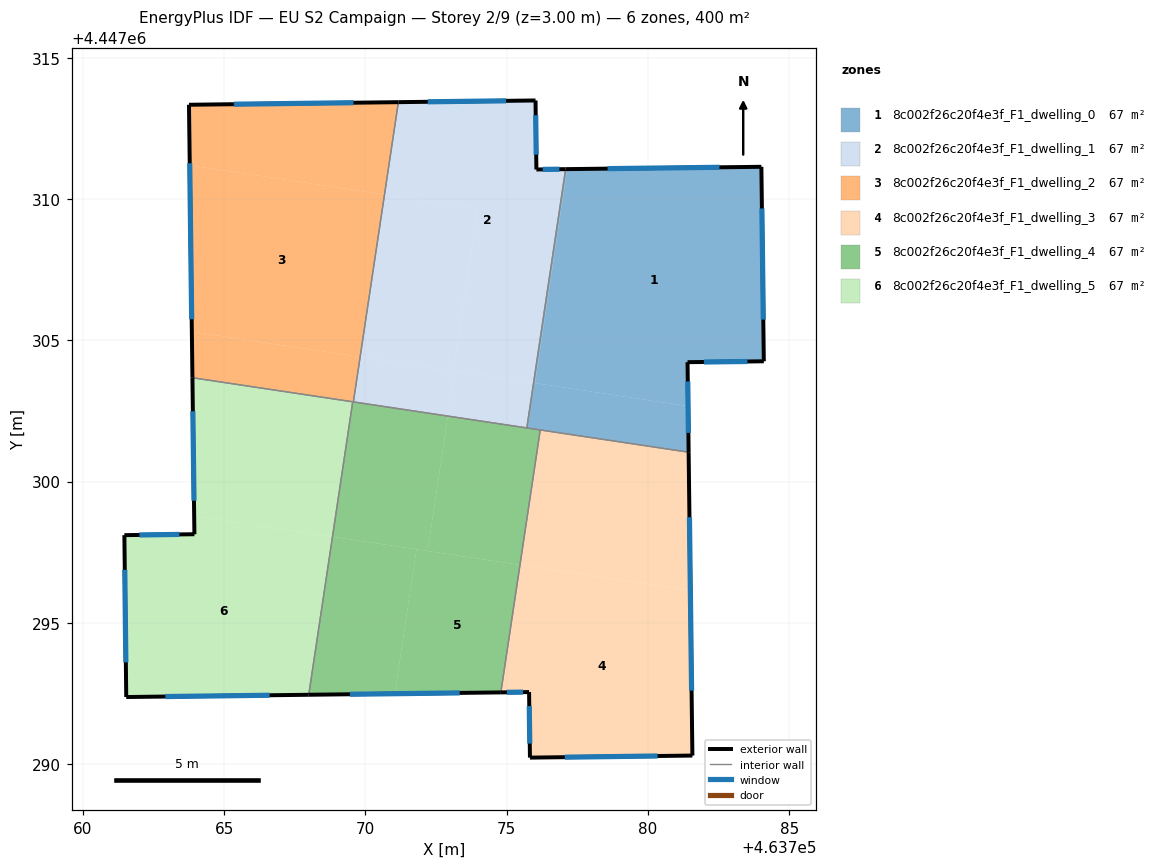
=== STOREY PLAN SPEC (per zone: floor XY polygon, exterior-wall plan segments, windows/doors) ===
zone 1: 8c002f26c20f4e3f_F1_dwelling_0  (66.7 m²)
  floor: (463784.01, 4447311.14) (463784.09, 4447304.26) (463781.40, 4447304.22) (463781.41, 4447302.67) (463776.00, 4447303.48) (463777.14, 4447311.06)
  floor: (463777.14, 4447311.06) (463776.00, 4447303.48) (463775.95, 4447303.49) (463777.08, 4447311.06)
  floor: (463781.41, 4447302.67) (463781.43, 4447301.04) (463775.71, 4447301.90) (463775.95, 4447303.49)
  exterior wall: (463781.43, 4447301.04) – (463781.40, 4447304.22)  [3.2 m]
    window: (463781.43, 4447301.72) – (463781.40, 4447303.54)  [3.1 m²]
  exterior wall: (463784.01, 4447311.14) – (463777.08, 4447311.06)  [6.9 m]
    window: (463782.53, 4447311.12) – (463778.57, 4447311.07)  [6.8 m²]
  exterior wall: (463784.09, 4447304.26) – (463784.01, 4447311.14)  [6.9 m]
    window: (463784.08, 4447305.73) – (463784.03, 4447309.66)  [6.7 m²]
  exterior wall: (463781.40, 4447304.22) – (463784.09, 4447304.26)  [2.7 m]
    window: (463781.97, 4447304.23) – (463783.52, 4447304.25)  [2.6 m²]
  interior walls: 3
zone 2: 8c002f26c20f4e3f_F1_dwelling_1  (66.7 m²)
  floor: (463776.02, 4447313.49) (463776.05, 4447311.04) (463777.08, 4447311.06) (463775.95, 4447303.49) (463773.11, 4447303.92) (463773.97, 4447309.66) (463770.67, 4447310.16) (463771.16, 4447313.43)
  floor: (463773.97, 4447309.66) (463773.11, 4447303.92) (463769.81, 4447304.41) (463770.67, 4447310.16)
  floor: (463773.15, 4447303.91) (463772.92, 4447302.32) (463769.57, 4447302.82) (463769.81, 4447304.41)
  floor: (463775.95, 4447303.49) (463775.71, 4447301.90) (463772.92, 4447302.32) (463773.15, 4447303.91)
  exterior wall: (463776.02, 4447313.49) – (463771.16, 4447313.43)  [4.9 m]
    window: (463774.98, 4447313.47) – (463772.20, 4447313.44)  [4.8 m²]
  exterior wall: (463776.05, 4447311.04) – (463776.02, 4447313.49)  [2.4 m]
    window: (463776.04, 4447311.57) – (463776.02, 4447312.96)  [2.4 m²]
  exterior wall: (463777.08, 4447311.06) – (463776.05, 4447311.04)  [1.0 m]
    window: (463776.86, 4447311.05) – (463776.27, 4447311.05)  [1.0 m²]
  interior walls: 3
zone 3: 8c002f26c20f4e3f_F1_dwelling_2  (66.7 m²)
  floor: (463770.67, 4447310.16) (463769.81, 4447304.41) (463763.86, 4447305.30) (463763.78, 4447311.19)
  floor: (463771.16, 4447313.43) (463770.67, 4447310.16) (463763.78, 4447311.19) (463763.76, 4447313.33)
  floor: (463769.81, 4447304.41) (463769.57, 4447302.82) (463763.88, 4447303.67) (463763.86, 4447305.30)
  exterior wall: (463763.76, 4447313.33) – (463763.88, 4447303.67)  [9.7 m]
    window: (463763.78, 4447311.27) – (463763.85, 4447305.74)  [9.5 m²]
  exterior wall: (463771.16, 4447313.43) – (463763.76, 4447313.33)  [7.4 m]
    window: (463769.58, 4447313.41) – (463765.34, 4447313.35)  [7.3 m²]
  interior walls: 3
zone 4: 8c002f26c20f4e3f_F1_dwelling_3  (66.7 m²)
  floor: (463781.50, 4447296.15) (463781.57, 4447290.31) (463775.82, 4447290.23) (463775.79, 4447292.55) (463774.79, 4447292.54) (463775.47, 4447297.05)
  floor: (463781.43, 4447301.04) (463781.50, 4447296.15) (463775.47, 4447297.05) (463776.18, 4447301.83)
  exterior wall: (463781.57, 4447290.31) – (463781.43, 4447301.04)  [10.7 m]
    window: (463781.54, 4447292.61) – (463781.46, 4447298.74)  [10.5 m²]
  exterior wall: (463775.82, 4447290.23) – (463781.57, 4447290.31)  [5.7 m]
    window: (463777.05, 4447290.25) – (463780.34, 4447290.29)  [5.6 m²]
  exterior wall: (463775.79, 4447292.55) – (463775.82, 4447290.23)  [2.3 m]
    window: (463775.80, 4447292.06) – (463775.81, 4447290.73)  [2.3 m²]
  exterior wall: (463774.79, 4447292.54) – (463775.79, 4447292.55)  [1.0 m]
    window: (463775.00, 4447292.54) – (463775.58, 4447292.55)  [1.0 m²]
  interior walls: 2
zone 5: 8c002f26c20f4e3f_F1_dwelling_4  (66.7 m²)
  floor: (463772.92, 4447302.32) (463772.20, 4447297.54) (463768.83, 4447298.05) (463769.55, 4447302.82)
  floor: (463771.81, 4447297.60) (463771.04, 4447292.49) (463767.99, 4447292.46) (463768.83, 4447298.05)
  floor: (463775.47, 4447297.05) (463774.79, 4447292.54) (463771.04, 4447292.49) (463771.81, 4447297.60)
  floor: (463776.18, 4447301.83) (463775.47, 4447297.05) (463772.20, 4447297.54) (463772.92, 4447302.32)
  exterior wall: (463767.99, 4447292.46) – (463774.79, 4447292.54)  [6.8 m]
    window: (463769.45, 4447292.47) – (463773.33, 4447292.52)  [6.7 m²]
  interior walls: 5
zone 6: 8c002f26c20f4e3f_F1_dwelling_5  (66.7 m²)
  floor: (463768.83, 4447298.05) (463767.99, 4447292.46) (463761.53, 4447292.38) (463761.47, 4447298.11) (463763.95, 4447298.14) (463763.94, 4447298.78)
  floor: (463769.55, 4447302.82) (463768.83, 4447298.05) (463763.94, 4447298.78) (463763.88, 4447303.67)
  exterior wall: (463763.88, 4447303.67) – (463763.95, 4447298.14)  [5.5 m]
    window: (463763.89, 4447302.49) – (463763.93, 4447299.32)  [5.4 m²]
  exterior wall: (463761.53, 4447292.38) – (463767.99, 4447292.46)  [6.5 m]
    window: (463762.92, 4447292.39) – (463766.61, 4447292.44)  [6.3 m²]
  exterior wall: (463761.47, 4447298.11) – (463761.53, 4447292.38)  [5.7 m]
    window: (463761.48, 4447296.88) – (463761.52, 4447293.60)  [5.6 m²]
  exterior wall: (463763.95, 4447298.14) – (463761.47, 4447298.11)  [2.5 m]
    window: (463763.42, 4447298.13) – (463762.00, 4447298.11)  [2.4 m²]
  interior walls: 2

=== DERIVED (storey summary) ===
Building: EU S2 Campaign
Storey: 2 of 9  (floor level z = 3.00 m)
Storey gross floor area: 400.0 m²
Zones on this storey: 6
  - 8c002f26c20f4e3f_F1_dwelling_0: floor 66.7 m²; exterior wall 19.7 m (59.1 m²); 4 window(s) 19.3 m²; WWR 32.7%
  - 8c002f26c20f4e3f_F1_dwelling_1: floor 66.7 m²; exterior wall 8.3 m (25.0 m²); 3 window(s) 8.2 m²; WWR 32.7%
  - 8c002f26c20f4e3f_F1_dwelling_2: floor 66.7 m²; exterior wall 17.1 m (51.2 m²); 2 window(s) 16.7 m²; WWR 32.7%
  - 8c002f26c20f4e3f_F1_dwelling_3: floor 66.7 m²; exterior wall 19.8 m (59.4 m²); 4 window(s) 19.4 m²; WWR 32.7%
  - 8c002f26c20f4e3f_F1_dwelling_4: floor 66.7 m²; exterior wall 6.8 m (20.4 m²); 1 window(s) 6.7 m²; WWR 32.7%
  - 8c002f26c20f4e3f_F1_dwelling_5: floor 66.7 m²; exterior wall 20.2 m (60.6 m²); 4 window(s) 19.8 m²; WWR 32.7%
Zone adjacency (shared interzone walls):
  - 8c002f26c20f4e3f_F1_dwelling_0 ↔ 8c002f26c20f4e3f_F1_dwelling_1
  - 8c002f26c20f4e3f_F1_dwelling_0 ↔ 8c002f26c20f4e3f_F1_dwelling_3
  - 8c002f26c20f4e3f_F1_dwelling_0 ↔ 8c002f26c20f4e3f_F1_dwelling_4
  - 8c002f26c20f4e3f_F1_dwelling_1 ↔ 8c002f26c20f4e3f_F1_dwelling_2
  - 8c002f26c20f4e3f_F1_dwelling_1 ↔ 8c002f26c20f4e3f_F1_dwelling_4
  - 8c002f26c20f4e3f_F1_dwelling_2 ↔ 8c002f26c20f4e3f_F1_dwelling_4
  - 8c002f26c20f4e3f_F1_dwelling_2 ↔ 8c002f26c20f4e3f_F1_dwelling_5
  - 8c002f26c20f4e3f_F1_dwelling_3 ↔ 8c002f26c20f4e3f_F1_dwelling_4
  - 8c002f26c20f4e3f_F1_dwelling_4 ↔ 8c002f26c20f4e3f_F1_dwelling_5